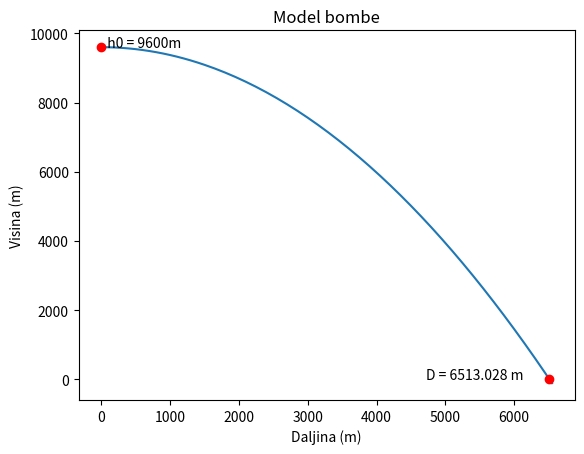

This figure's Python source:
import matplotlib.pyplot as plt
import math

visina = 9600
g = 9.81
v_max = 147.22

# domet (D) = Vmax * t
# t = sqrt ( 2 * h / g )
# D = Vmax * sqrt (2 * h / g)

t = math.sqrt(2 * visina / g)
print (f'Trajanje pada: {t} s')

domet = v_max * t
print (f'Domet bombe: {domet} m') 

# Za iscrtavanje grafika proveravamo gde se projektil
# nalazi na svakih 50 metara

x_tacke = list(range(0, int(domet + 50), 50))
y_tacke = list()

# Visinski pad dobijamo sa:
# h = g / 2 * (x / Vmax)^2
# gde je x predjeni put po x
# ako od visine oduznemo pad
# dobijamo trenutni polozaj

for x in x_tacke: 
    y_tacke.append(visina - g/2*(x/v_max)**2)

# Iscrtavanje grafika
fig, ax = plt.subplots()
ax.plot(x_tacke, y_tacke)
ax.plot([0, domet], [visina,0], 'ro')
ax.text(0, visina, '  h0 = 9600m')
ax.text(domet-1800, 0, f'D = {round(domet,3)} m')
ax.set_xlabel('Daljina (m)')
ax.set_ylabel('Visina (m)')
ax.set_title('Model bombe')
plt.show()
